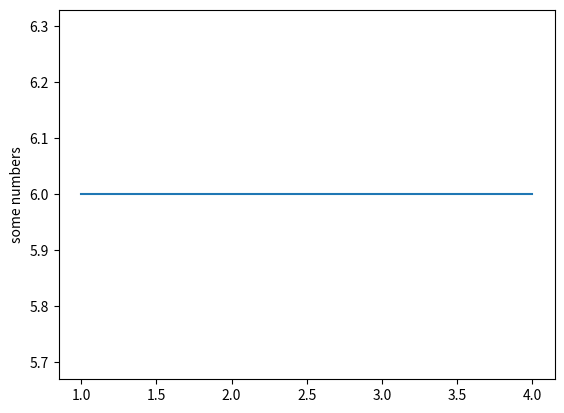

Write the Python code that produced this figure.
import matplotlib.pyplot as plt
plt.plot([1, 2, 3, 4],[6,6,6,6])
plt.ylabel('some numbers')
plt.show()